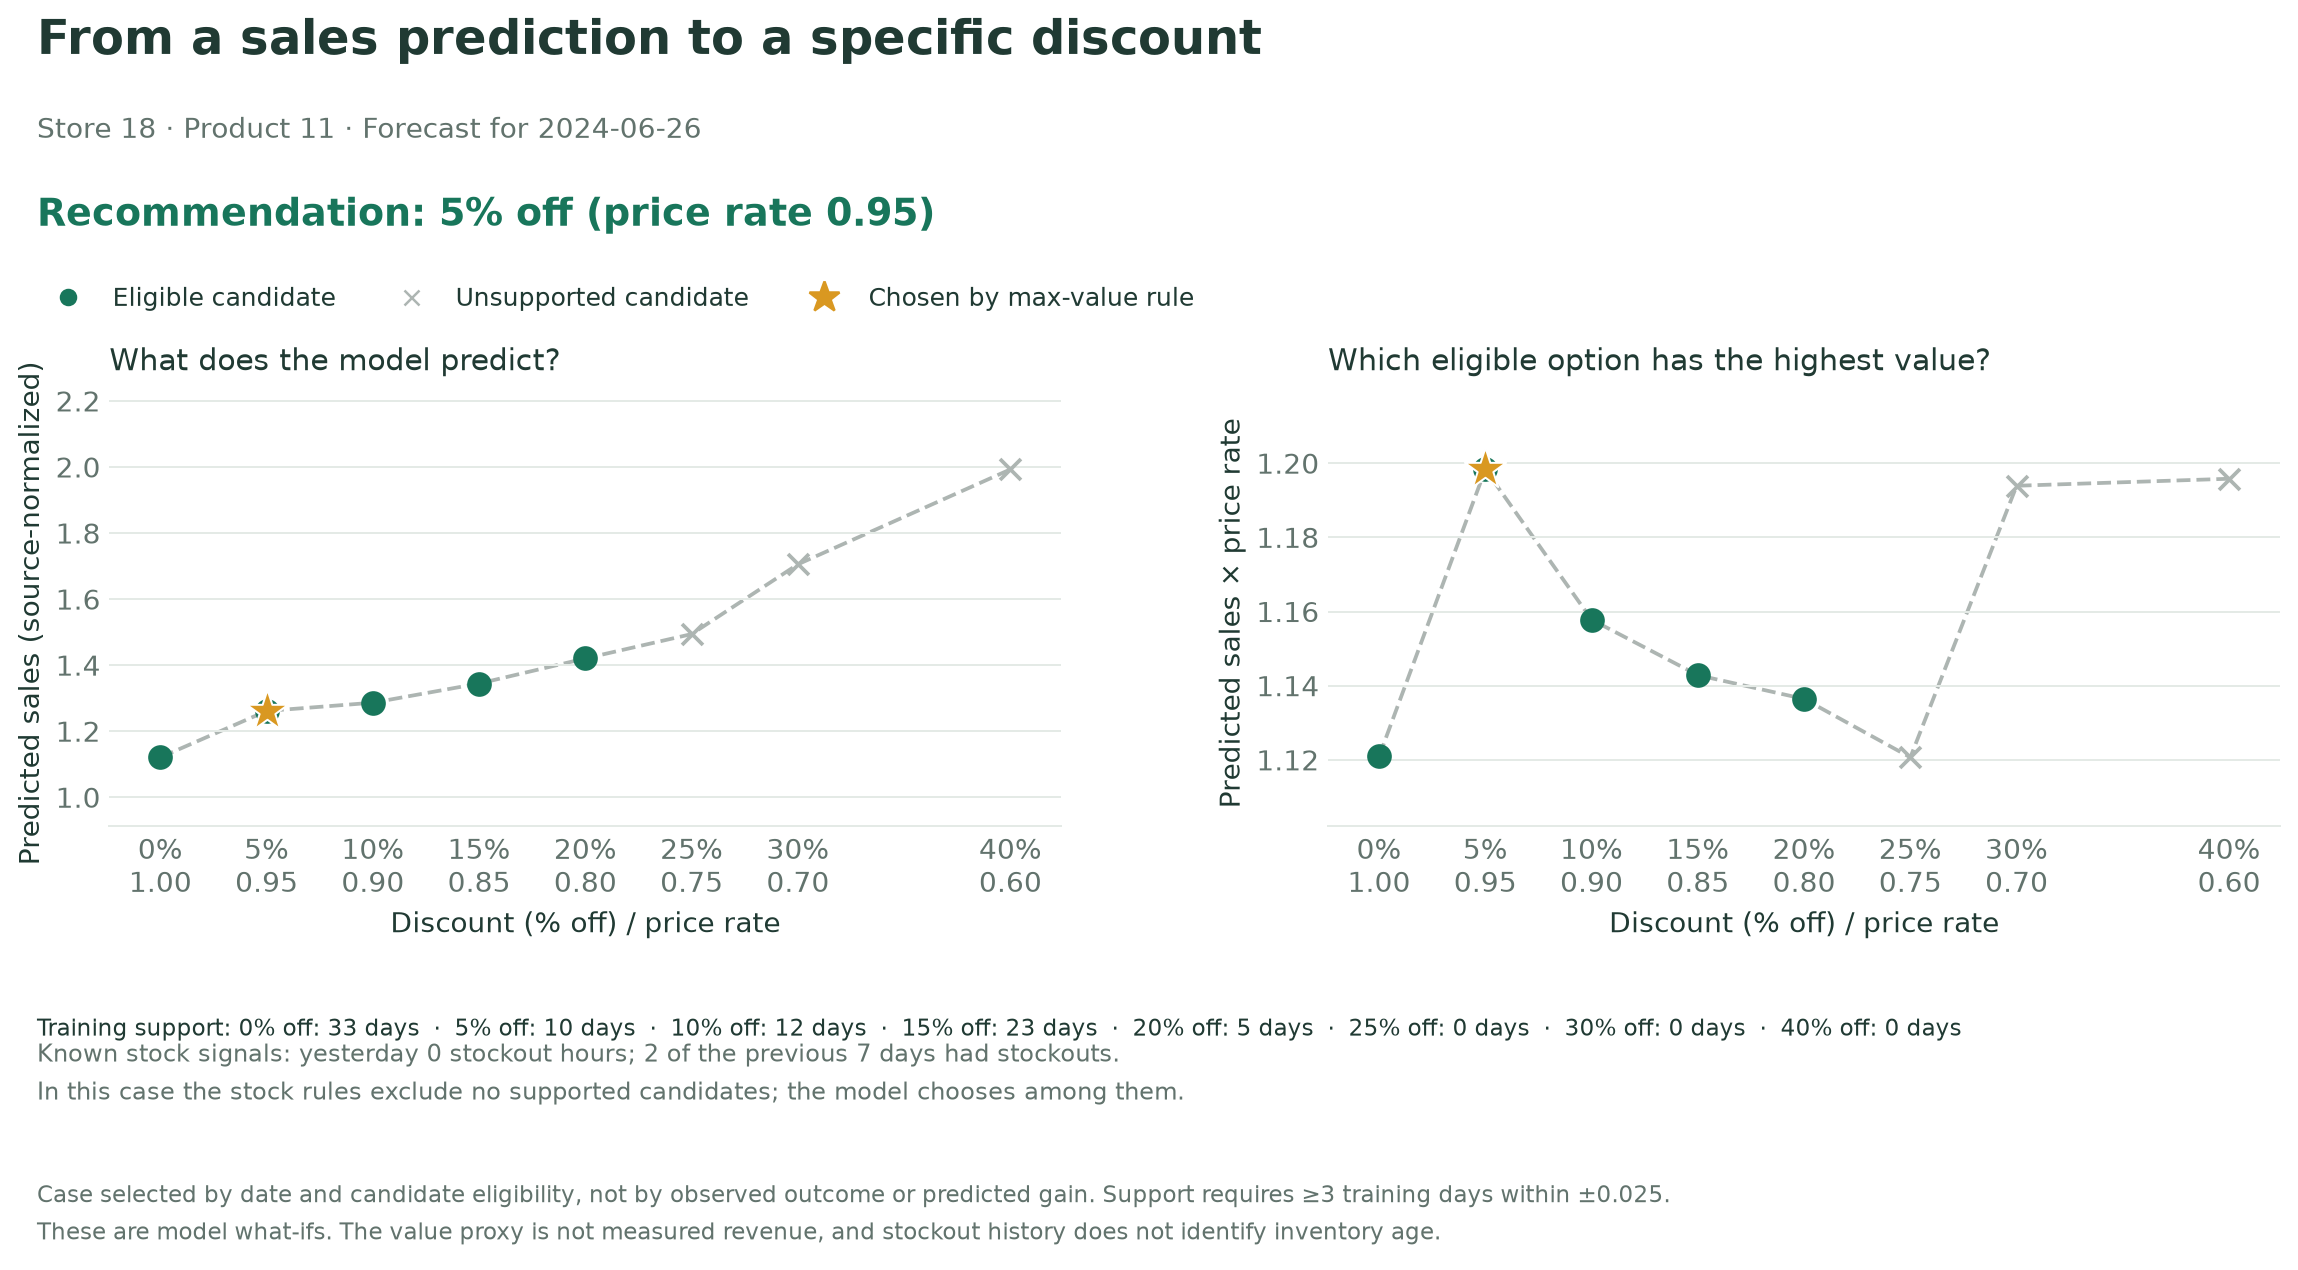

Source data for this figure (header and first rows):
discount, pred_sales, pred_value, percent_off, support_days, historically_supported, eligible, status, chosen
1.0, 1.121, 1.121, 0.0, 33, True, True, Eligible, False
0.95, 1.261, 1.198, 5.0, 10, True, True, Eligible, True
0.9, 1.286, 1.158, 10.0, 12, True, True, Eligible, False
0.85, 1.345, 1.143, 15.0, 23, True, True, Eligible, False
0.8, 1.421, 1.136, 20.0, 5, True, True, Eligible, False
0.75, 1.494, 1.121, 25.0, 0, False, False, Unsupported, False
0.7, 1.706, 1.194, 30.0, 0, False, False, Unsupported, False
0.6, 1.993, 1.196, 40.0, 0, False, False, Unsupported, False
